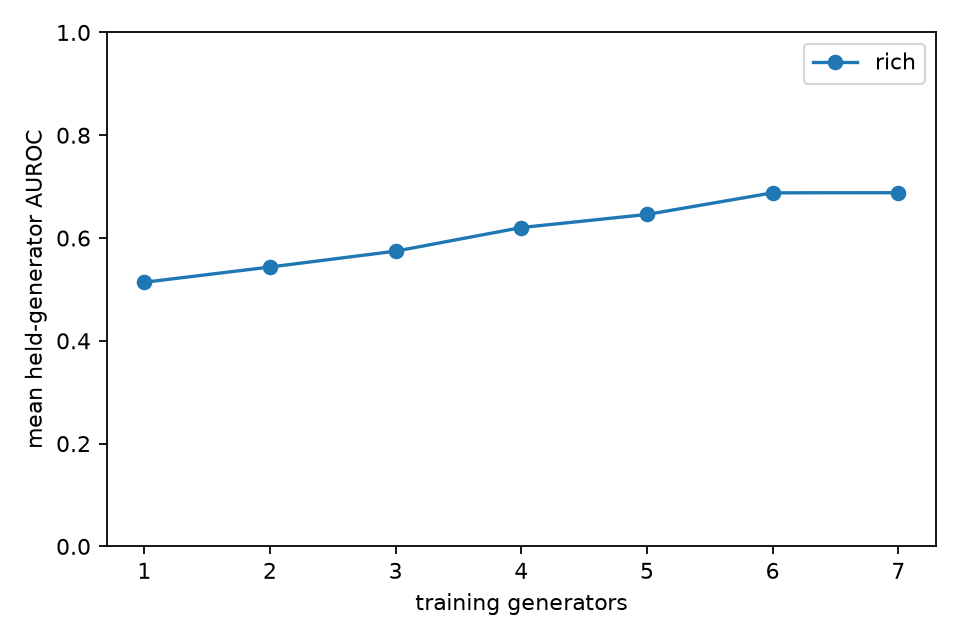

The table this chart was drawn from, first rows:
held_generator, generator_count, combination, auroc
ADM, 1, BigGAN, 0.6704
ADM, 1, DALLE2, 0.2848
ADM, 1, GLIDE, 0.5312
ADM, 1, Midjourney, 0.7616
ADM, 1, SD14, 0.7744
ADM, 1, SDXL, 0.6656
ADM, 1, VQDM, 0.6208
ADM, 2, BigGAN+DALLE2, 0.4272
ADM, 2, BigGAN+GLIDE, 0.576
ADM, 2, BigGAN+Midjourney, 0.7408
ADM, 2, BigGAN+SD14, 0.7264
ADM, 2, BigGAN+SDXL, 0.7664
ADM, 2, BigGAN+VQDM, 0.6496
ADM, 2, DALLE2+GLIDE, 0.248
ADM, 3, BigGAN+DALLE2+GLIDE, 0.4688
ADM, 3, BigGAN+DALLE2+Midjourney, 0.7232
ADM, 3, BigGAN+DALLE2+SD14, 0.688
ADM, 3, BigGAN+DALLE2+SDXL, 0.648
ADM, 3, BigGAN+DALLE2+VQDM, 0.5456
ADM, 3, BigGAN+GLIDE+Midjourney, 0.7136
ADM, 3, BigGAN+GLIDE+SD14, 0.7216
ADM, 4, BigGAN+DALLE2+GLIDE+Midjourney, 0.6848
ADM, 4, BigGAN+DALLE2+GLIDE+SD14, 0.672
ADM, 4, BigGAN+DALLE2+GLIDE+SDXL, 0.6304
ADM, 4, BigGAN+DALLE2+GLIDE+VQDM, 0.5584
ADM, 4, BigGAN+DALLE2+Midjourney+SD14, 0.7712
ADM, 4, BigGAN+DALLE2+Midjourney+SDXL, 0.7472
ADM, 4, BigGAN+DALLE2+Midjourney+VQDM, 0.68
ADM, 5, BigGAN+DALLE2+GLIDE+Midjourney+SD14, 0.7152
ADM, 5, BigGAN+DALLE2+GLIDE+Midjourney+SDXL, 0.7136
ADM, 5, BigGAN+DALLE2+GLIDE+Midjourney+VQDM, 0.6976
ADM, 5, BigGAN+DALLE2+GLIDE+SD14+SDXL, 0.6976
ADM, 5, BigGAN+DALLE2+GLIDE+SD14+VQDM, 0.6656
ADM, 5, BigGAN+DALLE2+GLIDE+SDXL+VQDM, 0.6928
ADM, 5, BigGAN+DALLE2+Midjourney+SD14+SDXL, 0.7728
ADM, 6, BigGAN+DALLE2+GLIDE+Midjourney+SD14+SDXL, 0.7296
ADM, 6, BigGAN+DALLE2+GLIDE+Midjourney+SD14+VQDM, 0.7072
ADM, 6, BigGAN+DALLE2+GLIDE+Midjourney+SDXL+VQDM, 0.7296
ADM, 6, BigGAN+DALLE2+GLIDE+SD14+SDXL+VQDM, 0.7088
ADM, 6, BigGAN+DALLE2+Midjourney+SD14+SDXL+VQDM, 0.7568
ADM, 6, BigGAN+GLIDE+Midjourney+SD14+SDXL+VQDM, 0.7536
ADM, 6, DALLE2+GLIDE+Midjourney+SD14+SDXL+VQDM, 0.6752
ADM, 7, BigGAN+DALLE2+GLIDE+Midjourney+SD14+SDXL…, 0.7296
BigGAN, 1, ADM, 0.6512
BigGAN, 1, DALLE2, 0.4736
BigGAN, 1, GLIDE, 0.656
BigGAN, 1, Midjourney, 0.4704
BigGAN, 1, SD14, 0.4816
BigGAN, 1, SDXL, 0.3904
BigGAN, 1, VQDM, 0.6192
BigGAN, 2, ADM+DALLE2, 0.4944
BigGAN, 2, ADM+GLIDE, 0.7168
BigGAN, 2, ADM+Midjourney, 0.6224
BigGAN, 2, ADM+SD14, 0.5792
BigGAN, 2, ADM+SDXL, 0.5744
BigGAN, 2, ADM+VQDM, 0.6976
BigGAN, 2, DALLE2+GLIDE, 0.5408
BigGAN, 3, ADM+DALLE2+GLIDE, 0.5328
BigGAN, 3, ADM+DALLE2+Midjourney, 0.5504
BigGAN, 3, ADM+DALLE2+SD14, 0.48
... 284 more rows
